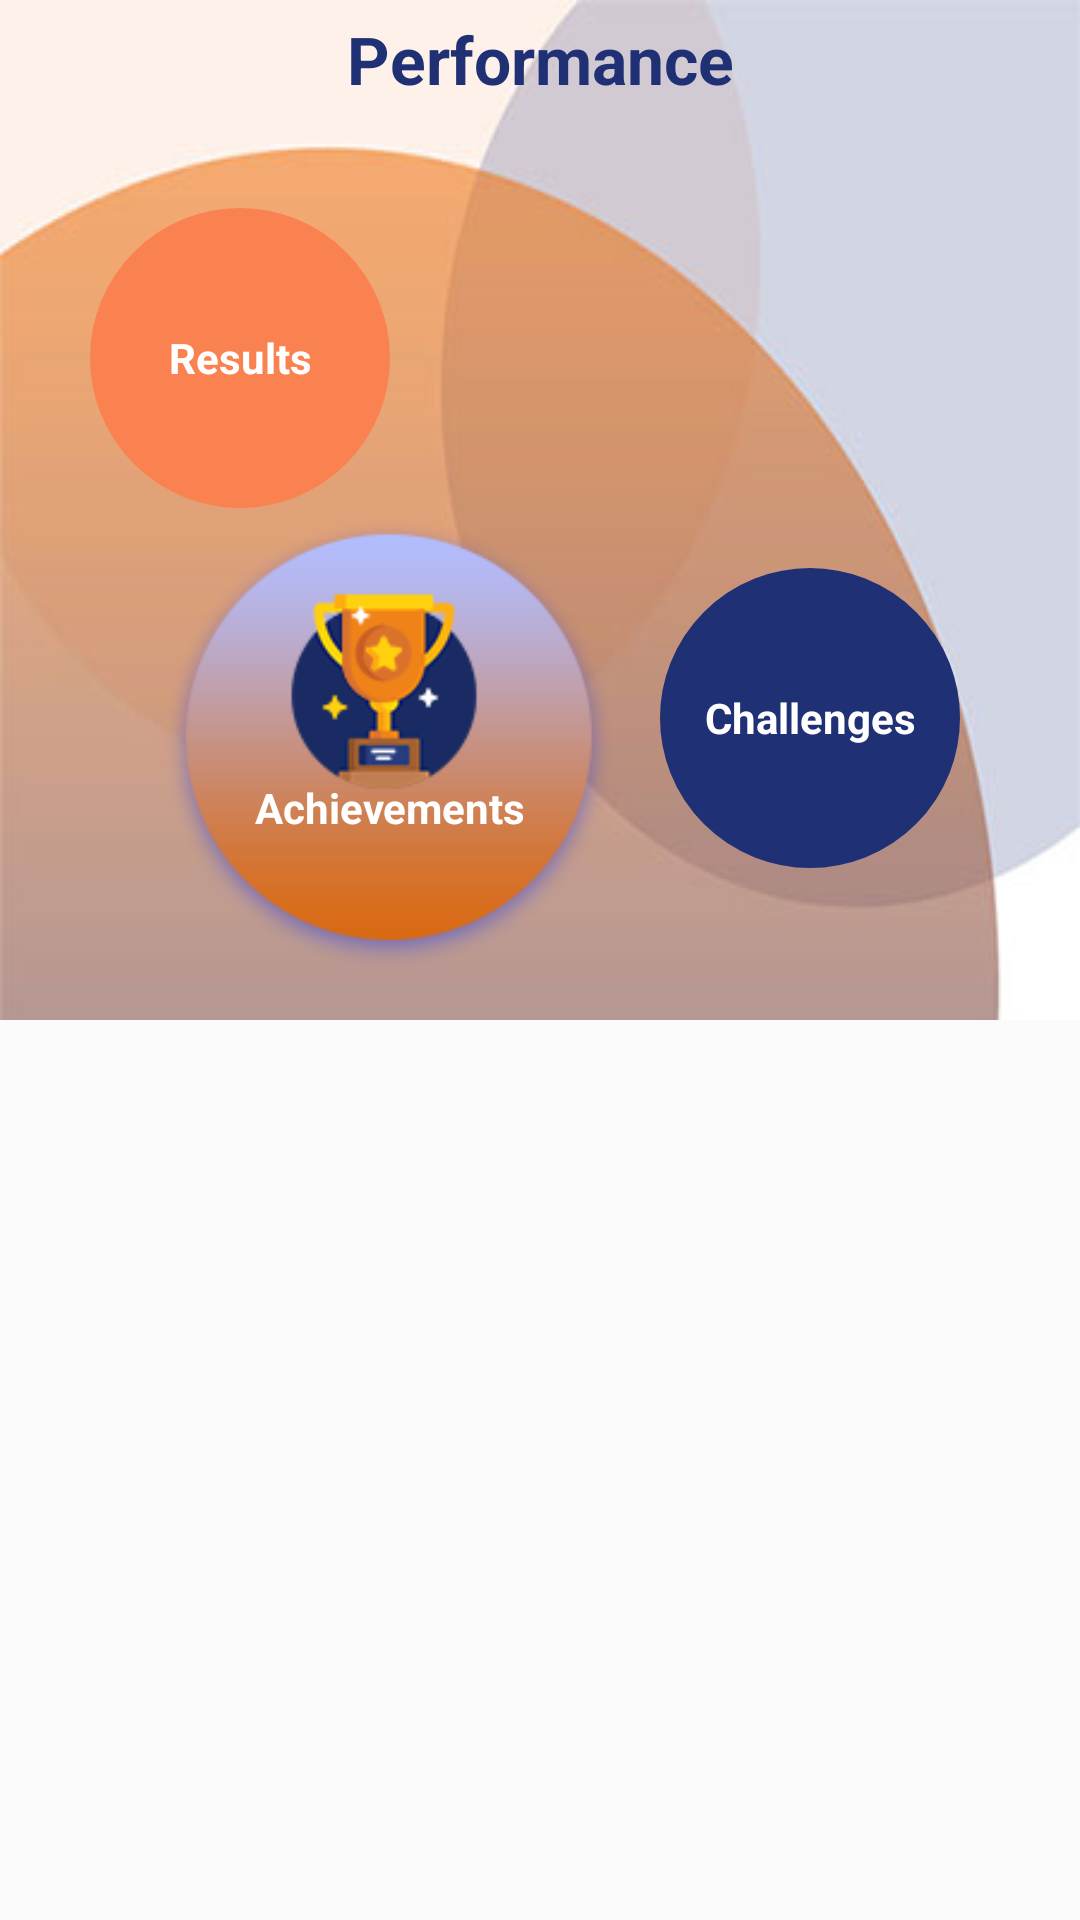

Write the Android layout XML for this screen, with the resource values it uses.
<!-- AndroidManifest.xml: application theme AppTheme -->
<!-- res/layout/activity_performance.xml -->
<?xml version="1.0" encoding="utf-8"?>
<android.support.design.widget.CoordinatorLayout xmlns:android="http://schemas.android.com/apk/res/android"
    xmlns:tools="http://schemas.android.com/tools"
    android:layout_width="match_parent"
    android:layout_height="wrap_content"
    tools:context=".View.Performance">

    <LinearLayout
        android:layout_width="match_parent"
        android:layout_height="wrap_content"
        android:background="@drawable/performance_background"
        android:orientation="vertical"
        android:scaleType="fitXY">

        <TextView
            android:layout_width="match_parent"
            android:layout_height="wrap_content"
            android:gravity="center"
            android:padding="5dp"
            android:text="Performance"
            android:textColor="@color/blue"
            android:textSize="22dp"
            android:textStyle="bold" />

        <FrameLayout
            android:id="@+id/fl_results_performance"
            android:layout_width="wrap_content"
            android:layout_height="match_parent"
            android:layout_marginLeft="30dp"
            android:layout_marginTop="20dp">

            <TextView
                android:layout_width="100dp"
                android:layout_height="100dp"
                android:layout_marginTop="10dp"
                android:background="@drawable/circle_orange"
                android:gravity="center"
                android:text="Results"
                android:textColor="@color/white"
                android:textStyle="bold" />

            <TextView
                android:id="@+id/profile"
                android:layout_width="30dp"
                android:layout_height="30dp"
                android:layout_marginLeft="50dp"
                android:layout_marginTop="10dp"
                android:background="@drawable/circle"
                android:gravity="center"
                android:text="3"
                android:textColor="@color/black"
                android:visibility="gone" />

        </FrameLayout>

        <LinearLayout
            android:layout_width="match_parent"
            android:layout_height="match_parent"
            android:orientation="horizontal">

            <FrameLayout
                android:id="@+id/fl_achievements_performance"
                android:layout_width="wrap_content"
                android:layout_height="match_parent"
                android:layout_marginLeft="50dp">

                <TextView
                    android:layout_width="160dp"
                    android:layout_height="160dp"
                    android:background="@drawable/performance"
                    android:gravity="center"
                    android:paddingTop="40dp"
                    android:text="Achievements"
                    android:textColor="@color/white"
                    android:textStyle="bold" />

                <TextView
                    android:layout_width="30dp"
                    android:layout_height="30dp"
                    android:layout_marginLeft="60dp"
                    android:background="@drawable/circle"
                    android:gravity="center"
                    android:text="3"
                    android:textColor="@color/black"
                    android:visibility="gone" />

            </FrameLayout>

            <FrameLayout
                android:id="@+id/fl_challenges"
                android:layout_width="wrap_content"
                android:layout_height="match_parent"
                android:layout_marginLeft="10dp"
                android:layout_marginTop="10dp">

                <TextView
                    android:layout_width="100dp"
                    android:layout_height="100dp"
                    android:layout_marginTop="10dp"
                    android:background="@drawable/circle_blue"
                    android:gravity="center"
                    android:text="Challenges"
                    android:textColor="@color/white"
                    android:textStyle="bold" />

                <TextView
                    android:id="@+id/txt_challanges"
                    android:layout_width="30dp"
                    android:layout_height="30dp"
                    android:layout_marginLeft="50dp"
                    android:background="@drawable/circle"
                    android:gravity="center"
                    android:text="4"
                    android:textColor="@color/black"
                    android:visibility="gone" />


            </FrameLayout>
        </LinearLayout>
    </LinearLayout>
</android.support.design.widget.CoordinatorLayout>
<!-- resources referenced by this layout -->
<resources>
  <color name="black">#000</color>
  <color name="blue">#1F3075</color>
  <color name="white">#ffffff</color>
  <!-- drawable circle (drawable) -->
  <?xml version="1.0" encoding="utf-8"?>
  <selector xmlns:android="http://schemas.android.com/apk/res/android">
      <item>
              <shape android:shape="oval">
              <solid android:color="#ffffff" />
              <stroke android:width="1dp" android:color="#03AAD4" />
              
              <size android:width="80dp" android:height="80dp" />
  
          </shape>
      </item>
  </selector>
  <!-- drawable circle_blue (drawable) -->
  <?xml version="1.0" encoding="utf-8"?>
  <selector xmlns:android="http://schemas.android.com/apk/res/android">
      <item>
          <shape android:shape="oval">
              <solid android:color="#1F3075" />
              <stroke android:width="1dp" android:color="#1F3075" />
              
              <size android:width="100dp" android:height="100dp" />
          </shape>
      </item>
  </selector>
  <!-- drawable circle_orange (drawable) -->
  <?xml version="1.0" encoding="utf-8"?>
  <selector xmlns:android="http://schemas.android.com/apk/res/android">
      <item>
              <shape android:shape="oval">
              <solid android:color="#FA8250" />
              <stroke android:width="1dp" android:color="#FA8250" />
              
              <size android:width="100dp" android:height="100dp" />
          </shape>
      </item>
  </selector>
  <!-- drawable performance: png bitmap (drawable, 16808 bytes) -->
  <!-- drawable performance_background: jpg bitmap (drawable, 7386 bytes) -->
  <style name="AppTheme" parent="Theme.AppCompat.Light.NoActionBar">
          
          <item name="colorPrimary">@color/colorPrimary</item>
          <item name="colorPrimaryDark">@color/colorPrimaryDark</item>
          <item name="colorAccent">@color/colorAccent</item>
      </style>
  <color name="colorPrimary">#A8FB8351</color>
  <color name="colorPrimaryDark">#00574B</color>
  <color name="colorAccent">#A8FB8351</color>
</resources>
